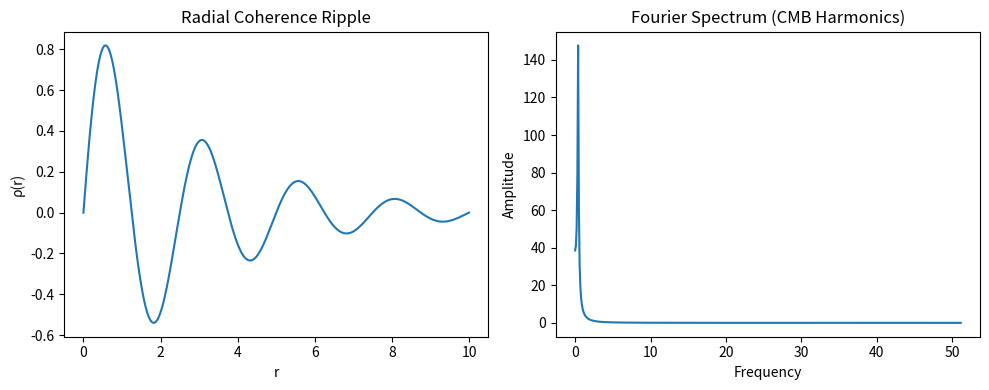

Reproduce this figure in Python. (Note: this script raises an exception after producing the figure.)
"""
Simulation 12: CMB Ripple Harmonics
Domain: Cosmology
Source: URFT Whitepaper — Section 6.7, Appendix E.23, Simulation Index p.57
Key Principle: FFT of radial density ripple
Expected Result: CMB peaks ℓ = 2–5; Δρ_ripple = 0.013
"""

import numpy as np
import matplotlib.pyplot as plt

# Radial ripple burst
r = np.linspace(0, 10, 1024)
rho = np.sin(2 * np.pi * r / 2.5) * np.exp(-r / 3)  # phase burst decay

# FFT for harmonic spectrum
fft_rho = np.abs(np.fft.rfft(rho))
freqs = np.fft.rfftfreq(len(r), d=(r[1]-r[0]))

# Plot
plt.figure(figsize=(10, 4))
plt.subplot(1, 2, 1)
plt.plot(r, rho)
plt.title('Radial Coherence Ripple')
plt.xlabel('r'); plt.ylabel('ρ(r)')

plt.subplot(1, 2, 2)
plt.plot(freqs, fft_rho)
plt.title('Fourier Spectrum (CMB Harmonics)')
plt.xlabel('Frequency'); plt.ylabel('Amplitude')

plt.tight_layout()
plt.savefig('../figures/sim12_cmb_ripple_harmonics.png', dpi=300)
plt.show()
